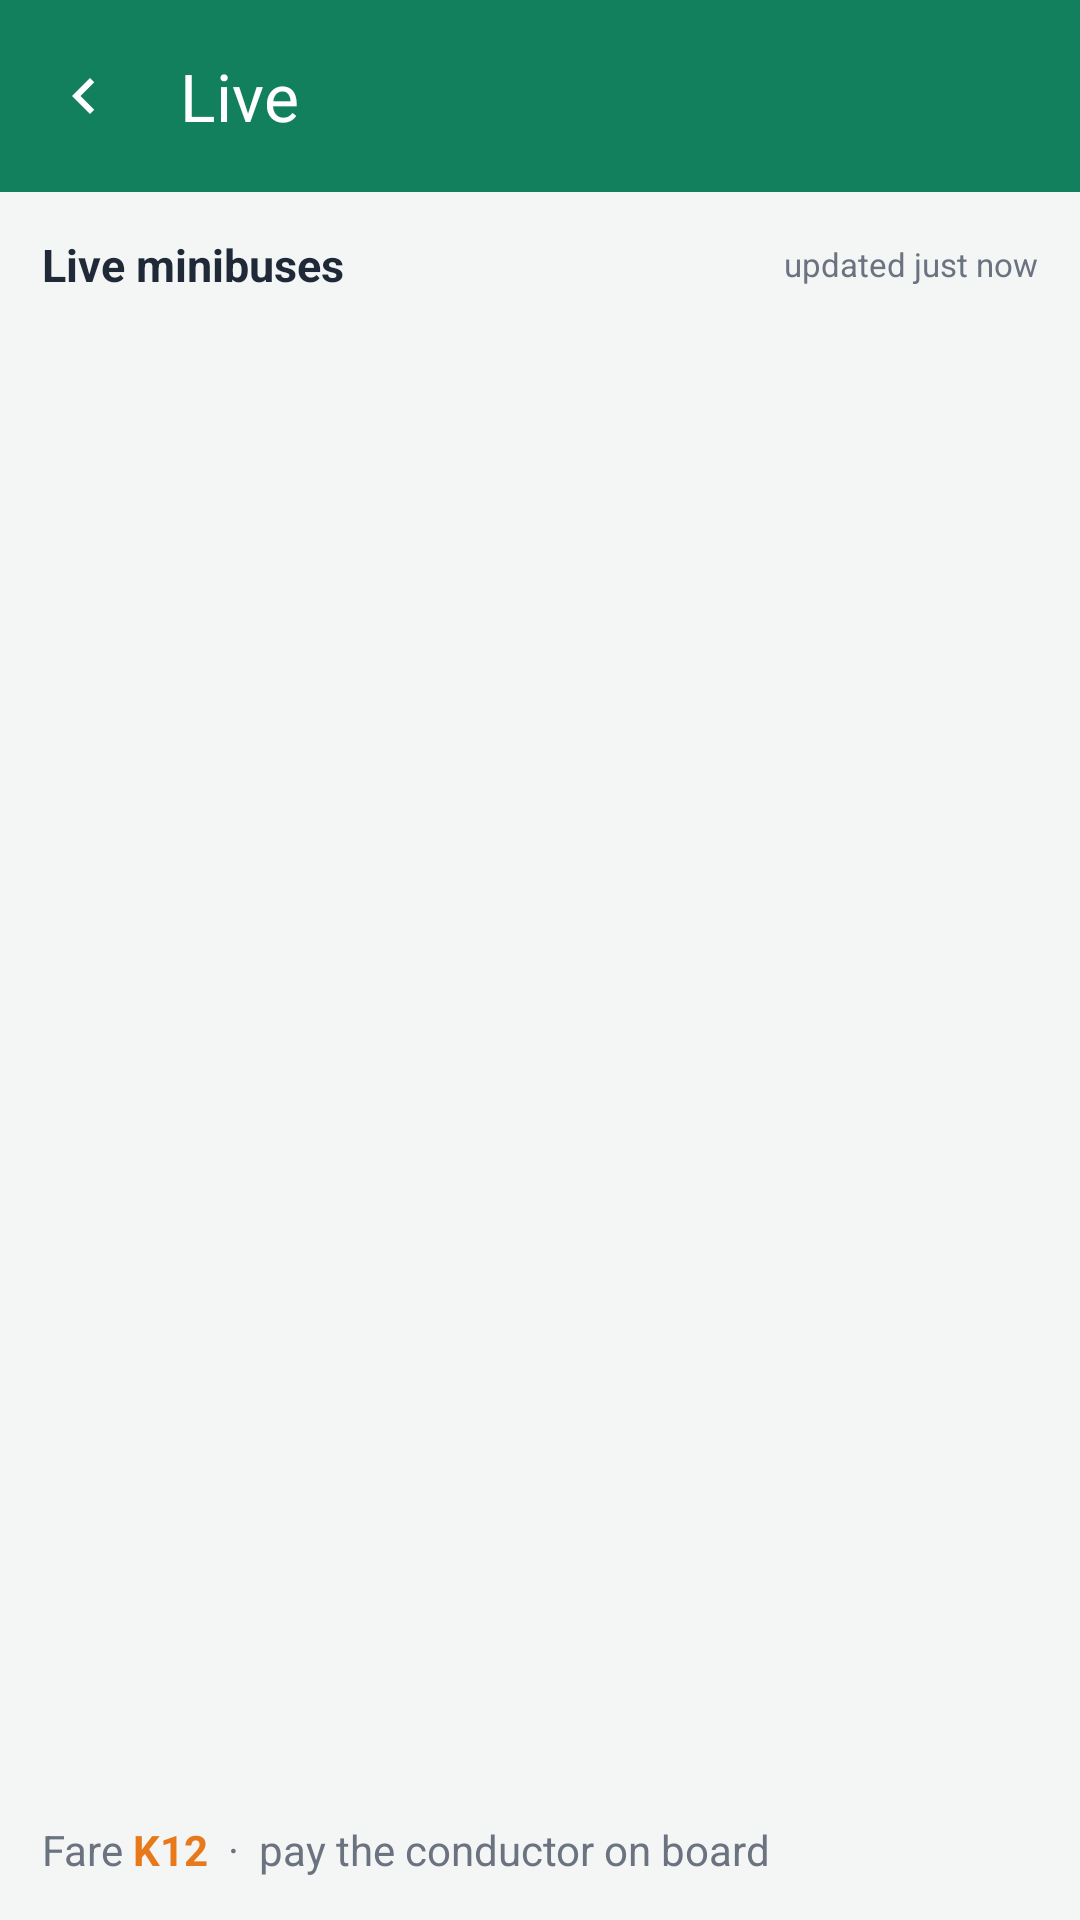

Produce the Android XML layout that renders to this screen, including the resource entries it uses.
<!-- AndroidManifest.xml: application theme Theme.Njira -->
<!-- res/layout/activity_live.xml -->
<?xml version="1.0" encoding="utf-8"?>
<LinearLayout xmlns:android="http://schemas.android.com/apk/res/android"
    xmlns:app="http://schemas.android.com/apk/res-auto"
    android:layout_width="match_parent" android:layout_height="match_parent"
    android:orientation="vertical" android:background="@color/bg">

    <com.google.android.material.appbar.MaterialToolbar
        android:id="@+id/toolbar"
        android:layout_width="match_parent" android:layout_height="?attr/actionBarSize"
        android:background="@color/green" app:navigationIcon="@drawable/ic_back"
        app:titleTextColor="@color/white" app:title="Live" />

    <LinearLayout
        android:layout_width="match_parent" android:layout_height="wrap_content"
        android:orientation="horizontal" android:padding="14dp" android:gravity="center_vertical">
        <TextView android:layout_width="0dp" android:layout_weight="1" android:layout_height="wrap_content"
            android:text="@string/nearby_stops" android:visibility="gone" />
        <TextView android:layout_width="0dp" android:layout_weight="1" android:layout_height="wrap_content"
            android:text="Live minibuses" android:textStyle="bold" android:textColor="@color/ink" android:textSize="15sp" />
        <TextView android:id="@+id/updated"
            android:layout_width="wrap_content" android:layout_height="wrap_content"
            android:text="updated just now" android:textColor="@color/muted" android:textSize="11sp" />
    </LinearLayout>

    <androidx.recyclerview.widget.RecyclerView
        android:id="@+id/live"
        android:layout_width="match_parent" android:layout_height="0dp" android:layout_weight="1"
        android:paddingHorizontal="14dp" android:clipToPadding="false" />

    <LinearLayout android:layout_width="match_parent" android:layout_height="wrap_content"
        android:orientation="horizontal" android:padding="14dp">
        <TextView android:layout_width="wrap_content" android:layout_height="wrap_content"
            android:text="Fare " android:textColor="@color/muted" />
        <TextView android:id="@+id/fare"
            android:layout_width="wrap_content" android:layout_height="wrap_content"
            android:text="K12" android:textColor="@color/orange" android:textStyle="bold" />
        <TextView android:layout_width="wrap_content" android:layout_height="wrap_content"
            android:text="  ·  pay the conductor on board" android:textColor="@color/muted" />
    </LinearLayout>
</LinearLayout>
<!-- resources referenced by this layout -->
<resources>
  <color name="bg">#F4F6F5</color>
  <color name="green">#12805C</color>
  <color name="ink">#1F2937</color>
  <color name="muted">#6B7280</color>
  <color name="orange">#E8791A</color>
  <color name="white">#FFFFFF</color>
  <!-- drawable ic_back (drawable) -->
  <vector xmlns:android="http://schemas.android.com/apk/res/android"
      android:width="24dp" android:height="24dp"
      android:viewportWidth="24" android:viewportHeight="24" android:tint="#FFFFFF">
      <path android:fillColor="#FFFFFF"
          android:pathData="M15.41,7.41 L14,6l-6,6 6,6 1.41,-1.41L10.83,12z" />
  </vector>
  <string name="nearby_stops">Nearby stops</string>
  <style name="Theme.Njira" parent="Theme.Material3.DayNight.NoActionBar">
          <item name="colorPrimary">@color/green</item>
          <item name="colorOnPrimary">@color/white</item>
          <item name="colorSecondary">@color/orange</item>
          <item name="colorOnSecondary">@color/white</item>
          <item name="android:statusBarColor">@color/green_dark</item>
          <item name="android:colorBackground">@color/bg</item>
      </style>
  <color name="green_dark">#0E6B4D</color>
</resources>
